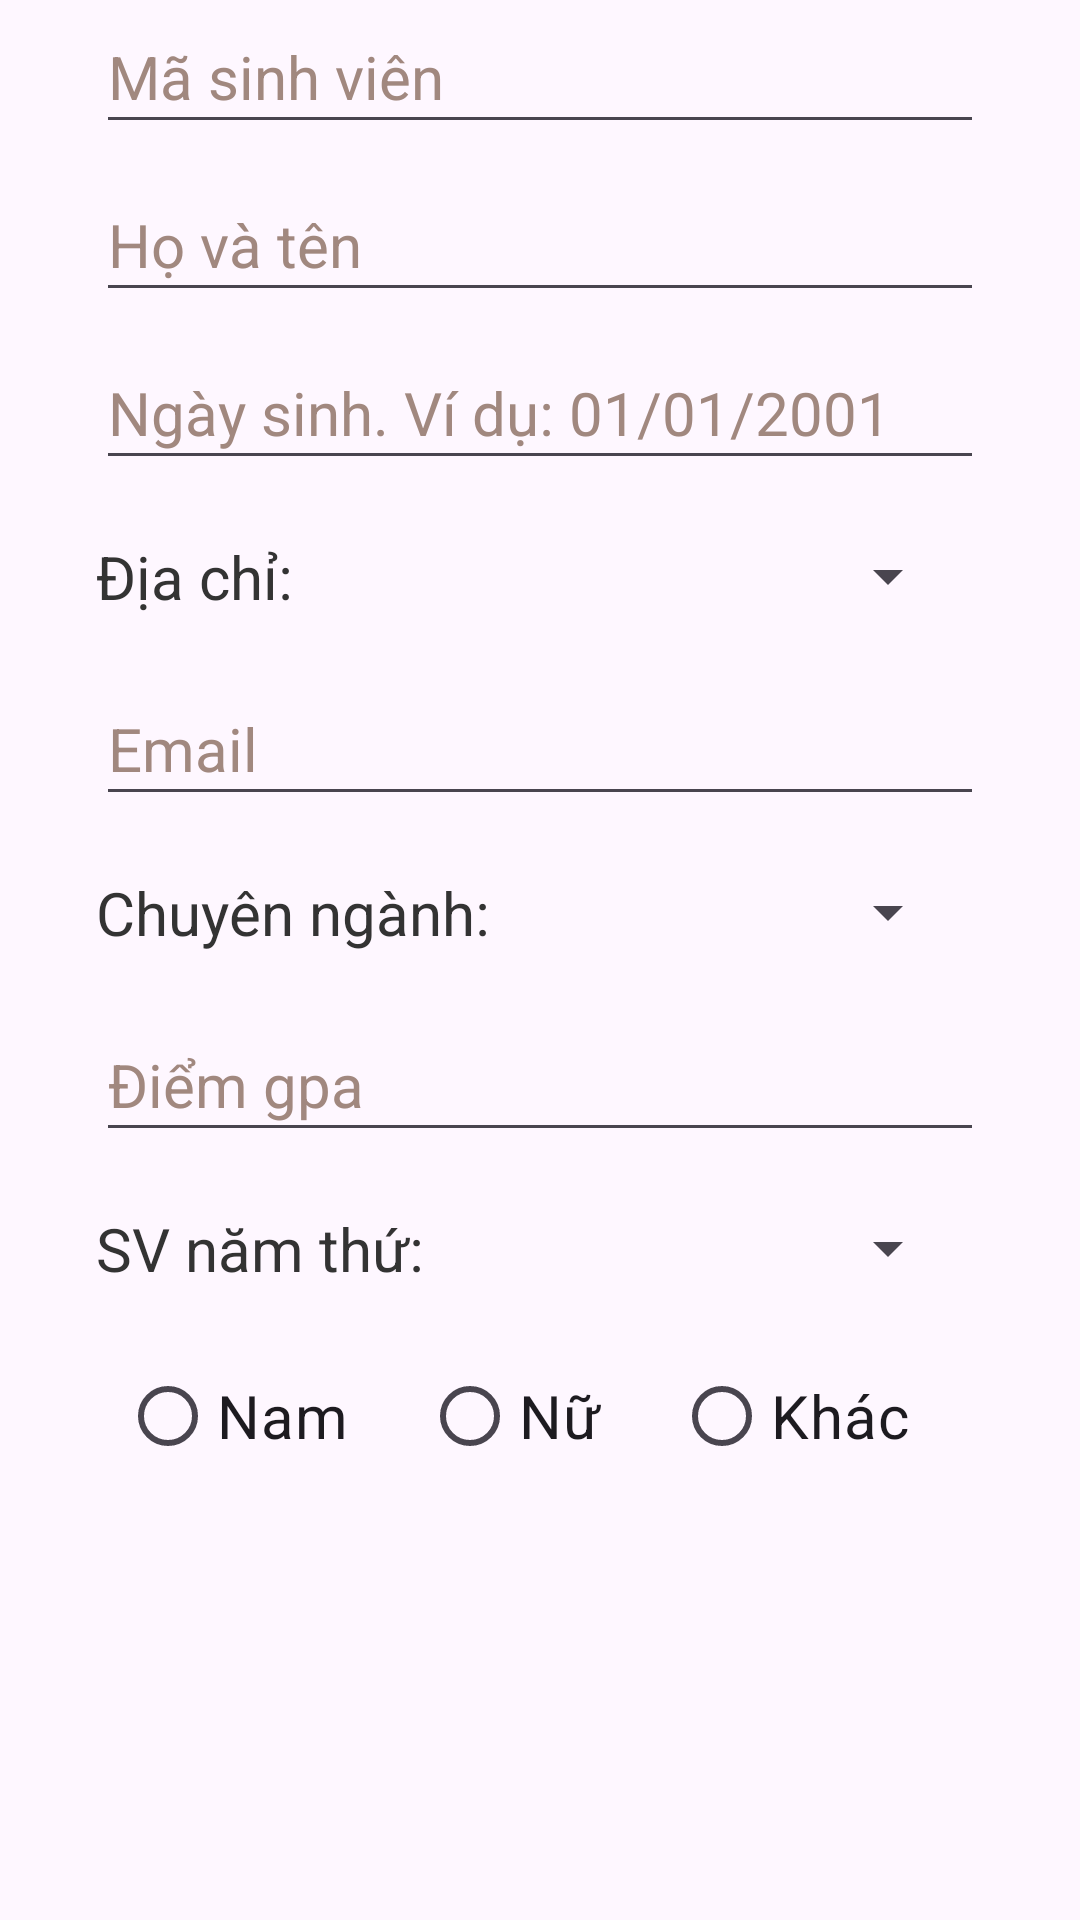

Layout XML and referenced resources for this Android screen:
<!-- AndroidManifest.xml: application theme Theme.Exercises515 -->
<!-- res/layout/layout_student_info.xml -->
<?xml version="1.0" encoding="utf-8"?>
<androidx.constraintlayout.widget.ConstraintLayout xmlns:android="http://schemas.android.com/apk/res/android"
    xmlns:app="http://schemas.android.com/apk/res-auto"
    xmlns:tools="http://schemas.android.com/tools"
    android:layout_width="match_parent"
    android:layout_height="match_parent">

    <EditText
        android:id="@+id/edit_student_id"
        android:layout_width="0dp"
        android:layout_height="wrap_content"
        android:layout_marginStart="32dp"
        android:layout_marginTop="16dp"
        android:layout_marginEnd="32dp"
        android:autofillHints=""
        android:ems="10"
        android:hint="@string/hint_student_id"
        android:inputType="textPersonName"
        android:minHeight="48dp"
        android:textColorHint="#A1887F"
        android:textSize="@dimen/text_size_20"
        app:layout_constraintEnd_toEndOf="parent"
        app:layout_constraintStart_toStartOf="parent"
        app:layout_constraintTop_toBottomOf="@+id/textView2"
        tools:ignore="UnknownIdInLayout,VisualLintTextFieldSize" />

    <EditText
        android:id="@+id/edit_full_name"
        android:layout_width="0dp"
        android:layout_height="wrap_content"
        android:layout_marginTop="8dp"
        android:autofillHints=""
        android:ems="10"
        android:hint="@string/hint_full_name"
        android:inputType="textPersonName"
        android:minHeight="48dp"
        android:textColorHint="#A1887F"
        android:textSize="@dimen/text_size_20"
        app:layout_constraintEnd_toEndOf="@+id/edit_student_id"
        app:layout_constraintStart_toStartOf="@+id/edit_student_id"
        app:layout_constraintTop_toBottomOf="@+id/edit_student_id"
        tools:ignore="VisualLintTextFieldSize" />

    <EditText
        android:id="@+id/edit_birth_date"
        android:layout_width="0dp"
        android:layout_height="wrap_content"
        android:layout_marginTop="8dp"
        android:autofillHints=""
        android:ems="10"
        android:hint="@string/hint_birth_date"
        android:inputType="date"
        android:minHeight="48dp"
        android:textColorHint="#A1887F"
        android:textSize="@dimen/text_size_20"
        app:layout_constraintEnd_toEndOf="@+id/edit_student_id"
        app:layout_constraintStart_toStartOf="@+id/edit_student_id"
        app:layout_constraintTop_toBottomOf="@+id/edit_full_name"
        tools:ignore="VisualLintTextFieldSize" />

    <EditText
        android:id="@+id/edit_email"
        android:layout_width="0dp"
        android:layout_height="wrap_content"
        android:layout_marginTop="8dp"
        android:autofillHints=""
        android:ems="10"
        android:hint="@string/hint_email"
        android:inputType="textEmailAddress"
        android:minHeight="48dp"
        android:textColorHint="#A1887F"
        android:textSize="@dimen/text_size_20"
        app:layout_constraintEnd_toEndOf="@+id/edit_birth_date"
        app:layout_constraintStart_toStartOf="@+id/edit_birth_date"
        app:layout_constraintTop_toBottomOf="@+id/spinner_address"
        tools:ignore="VisualLintTextFieldSize" />

    <EditText
        android:id="@+id/edit_gpa"
        android:layout_width="0dp"
        android:layout_height="wrap_content"
        android:layout_marginTop="8dp"
        android:autofillHints=""
        android:ems="10"
        android:hint="@string/hint_gpa"
        android:inputType="numberDecimal"
        android:minHeight="48dp"
        android:textColorHint="#A1887F"
        android:textSize="@dimen/text_size_20"
        app:layout_constraintEnd_toEndOf="@+id/edit_email"
        app:layout_constraintStart_toStartOf="@+id/edit_email"
        app:layout_constraintTop_toBottomOf="@+id/spinner_major"
        tools:ignore="VisualLintTextFieldSize" />

    <RadioGroup
        android:id="@+id/radioGroup"
        android:layout_width="0dp"
        android:layout_height="wrap_content"
        android:layout_marginStart="32dp"
        android:layout_marginTop="8dp"
        android:layout_marginEnd="32dp"
        android:orientation="horizontal"
        app:layout_constraintEnd_toEndOf="parent"
        app:layout_constraintStart_toStartOf="parent"
        app:layout_constraintTop_toBottomOf="@+id/spinner_year">

        <RadioButton
            android:id="@+id/radioMale"
            android:layout_width="wrap_content"
            android:layout_height="wrap_content"
            android:layout_marginStart="@dimen/margin_8"
            android:layout_marginEnd="@dimen/margin_4"
            android:layout_weight="1"
            android:text="@string/action_radio_male"
            android:textSize="@dimen/text_size_20"
            tools:ignore="VisualLintBounds,VisualLintButtonSize" />

        <RadioButton
            android:id="@+id/radioFemale"
            android:layout_width="wrap_content"
            android:layout_height="wrap_content"
            android:layout_marginStart="@dimen/margin_4"
            android:layout_marginEnd="@dimen/margin_4"
            android:layout_weight="1"
            android:text="@string/action_radio_female"
            android:textSize="@dimen/text_size_20"
            tools:ignore="VisualLintBounds,VisualLintButtonSize" />

        <RadioButton
            android:id="@+id/radioOther"
            android:layout_width="wrap_content"
            android:layout_height="wrap_content"
            android:layout_marginStart="@dimen/margin_4"
            android:layout_marginEnd="@dimen/margin_8"
            android:layout_weight="1"
            android:text="@string/action_radio_other"
            android:textSize="@dimen/text_size_20"
            tools:ignore="VisualLintBounds,VisualLintButtonSize" />
    </RadioGroup>

    <Spinner
        android:id="@+id/spinner_year"
        android:layout_width="0dp"
        android:layout_height="wrap_content"
        android:layout_marginStart="16dp"
        android:layout_marginTop="@dimen/margin_8"
        android:layout_marginEnd="@dimen/margin_8"
        android:minHeight="48dp"
        android:textAlignment="center"
        app:layout_constraintEnd_toEndOf="@+id/edit_gpa"
        app:layout_constraintStart_toEndOf="@+id/textView3"
        app:layout_constraintTop_toBottomOf="@+id/edit_gpa"
        tools:ignore="SpeakableTextPresentCheck" />

    <TextView
        android:id="@+id/textView3"
        android:layout_width="wrap_content"
        android:layout_height="wrap_content"
        android:text="@string/title_year"
        android:textColor="@color/text_color"
        android:textSize="@dimen/text_size_20"
        app:layout_constraintBottom_toBottomOf="@+id/spinner_year"
        app:layout_constraintStart_toStartOf="@+id/edit_gpa"
        app:layout_constraintTop_toTopOf="@+id/spinner_year" />

    <TextView
        android:id="@+id/textView4"
        android:layout_width="wrap_content"
        android:layout_height="wrap_content"
        android:text="@string/title_address"
        android:textColor="@color/text_color"
        android:textSize="@dimen/text_size_20"
        app:layout_constraintBottom_toBottomOf="@+id/spinner_address"
        app:layout_constraintStart_toStartOf="@+id/edit_birth_date"
        app:layout_constraintTop_toTopOf="@+id/spinner_address" />

    <Spinner
        android:id="@+id/spinner_address"
        android:layout_width="0dp"
        android:layout_height="wrap_content"
        android:layout_marginStart="16dp"
        android:layout_marginTop="8dp"
        android:layout_marginEnd="8dp"
        android:minHeight="48dp"
        app:layout_constraintEnd_toEndOf="@+id/edit_birth_date"
        app:layout_constraintStart_toEndOf="@+id/textView4"
        app:layout_constraintTop_toBottomOf="@+id/edit_birth_date"
        tools:ignore="SpeakableTextPresentCheck" />

    <TextView
        android:id="@+id/textView5"
        android:layout_width="wrap_content"
        android:layout_height="wrap_content"
        android:text="@string/title_major"
        android:textColor="@color/text_color"
        android:textSize="@dimen/text_size_20"
        app:layout_constraintBottom_toBottomOf="@+id/spinner_major"
        app:layout_constraintStart_toStartOf="@+id/edit_email"
        app:layout_constraintTop_toTopOf="@+id/spinner_major" />

    <Spinner
        android:id="@+id/spinner_major"
        android:layout_width="0dp"
        android:layout_height="wrap_content"
        android:layout_marginStart="16dp"
        android:layout_marginTop="8dp"
        android:layout_marginEnd="8dp"
        android:minHeight="48dp"
        app:layout_constraintEnd_toEndOf="@+id/edit_email"
        app:layout_constraintStart_toEndOf="@+id/textView5"
        app:layout_constraintTop_toBottomOf="@+id/edit_email"
        tools:ignore="SpeakableTextPresentCheck" />
</androidx.constraintlayout.widget.ConstraintLayout>
<!-- resources referenced by this layout -->
<resources>
  <color name="text_color">#333</color>
  <dimen name="margin_4">4dp</dimen>
  <dimen name="margin_8">8dp</dimen>
  <dimen name="text_size_20">20sp</dimen>
  <string name="action_radio_female">Nữ</string>
  <string name="action_radio_male">Nam</string>
  <string name="action_radio_other">Khác</string>
  <string name="hint_birth_date">Ngày sinh. Ví dụ: 01/01/2001</string>
  <string name="hint_email">Email</string>
  <string name="hint_full_name">Họ và tên</string>
  <string name="hint_gpa">Điểm gpa</string>
  <string name="hint_student_id">Mã sinh viên</string>
  <string name="title_address">Địa chỉ:</string>
  <string name="title_major">Chuyên ngành:</string>
  <string name="title_year">SV năm thứ:</string>
  <style name="Theme.Exercises515" parent="Base.Theme.Exercises515" />
  <style name="Base.Theme.Exercises515" parent="Theme.Material3.DayNight.NoActionBar">
          <item name="colorPrimary">@color/purple_500</item>
          <item name="colorPrimaryVariant">@color/purple_700</item>
          <item name="colorOnPrimary">@color/white</item>
          
          <item name="colorSecondary">@color/teal_200</item>
          <item name="colorSecondaryVariant">@color/teal_700</item>
          <item name="colorOnSecondary">@color/black</item>
  
          
          <item name="android:statusBarColor">?attr/colorPrimaryVariant</item>
  
          
          <item name="searchViewStyle">@style/SearchViewStyle</item>
  
          
          <item name="android:textColorHint">@color/light_gray</item>
  
      </style>
  <color name="purple_500">#FF6200EE</color>
  <color name="purple_700">#FF3700B3</color>
  <color name="white">#FFFFFFFF</color>
  <color name="teal_200">#FF03DAC5</color>
  <color name="teal_700">#FF018786</color>
  <color name="black">#FF000000</color>
  <style name="SearchViewStyle" parent="Widget.Material3.SearchView">
          <item name="closeIcon">@drawable/ic_close_white</item>
          <item name="searchIcon">@drawable/ic_search_white</item>
          <item name="android:textColorHint">@color/light_gray</item>
          <item name="android:editTextColor">@color/white</item>
      </style>
  <color name="light_gray">#ECECEC</color>
</resources>
